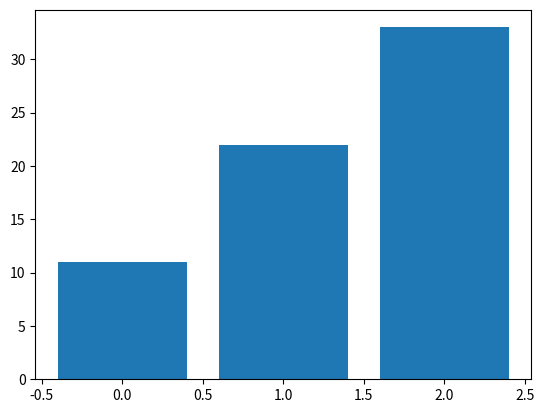

Reproduce this figure in Python.
"""
Please note, this script is for python3+.
If you are using python2+, please modify it accordingly.
Tutorial reference:
http://www.scipy-lectures.org/intro/matplotlib/matplotlib.html
"""

import matplotlib.pyplot as plt
import numpy as np

# X = np.linspace(-3, 3, 50)
# print(X)
# Y = 2 * X + 1
# # print(Y)
# T = Y    # for color later on
# print(T)
#plt.scatter(X, Y, c=T)
x = [0, 1, 2]
y = [11, 22, 33]
plt.bar(x, y)
# #plt.xlim(-1.5, 1.5)
# #plt.xticks(())  # ignore xticks
# #plt.ylim(-1.5, 1.5)
# #plt.yticks(())  # ignore yticks
plt.show()

